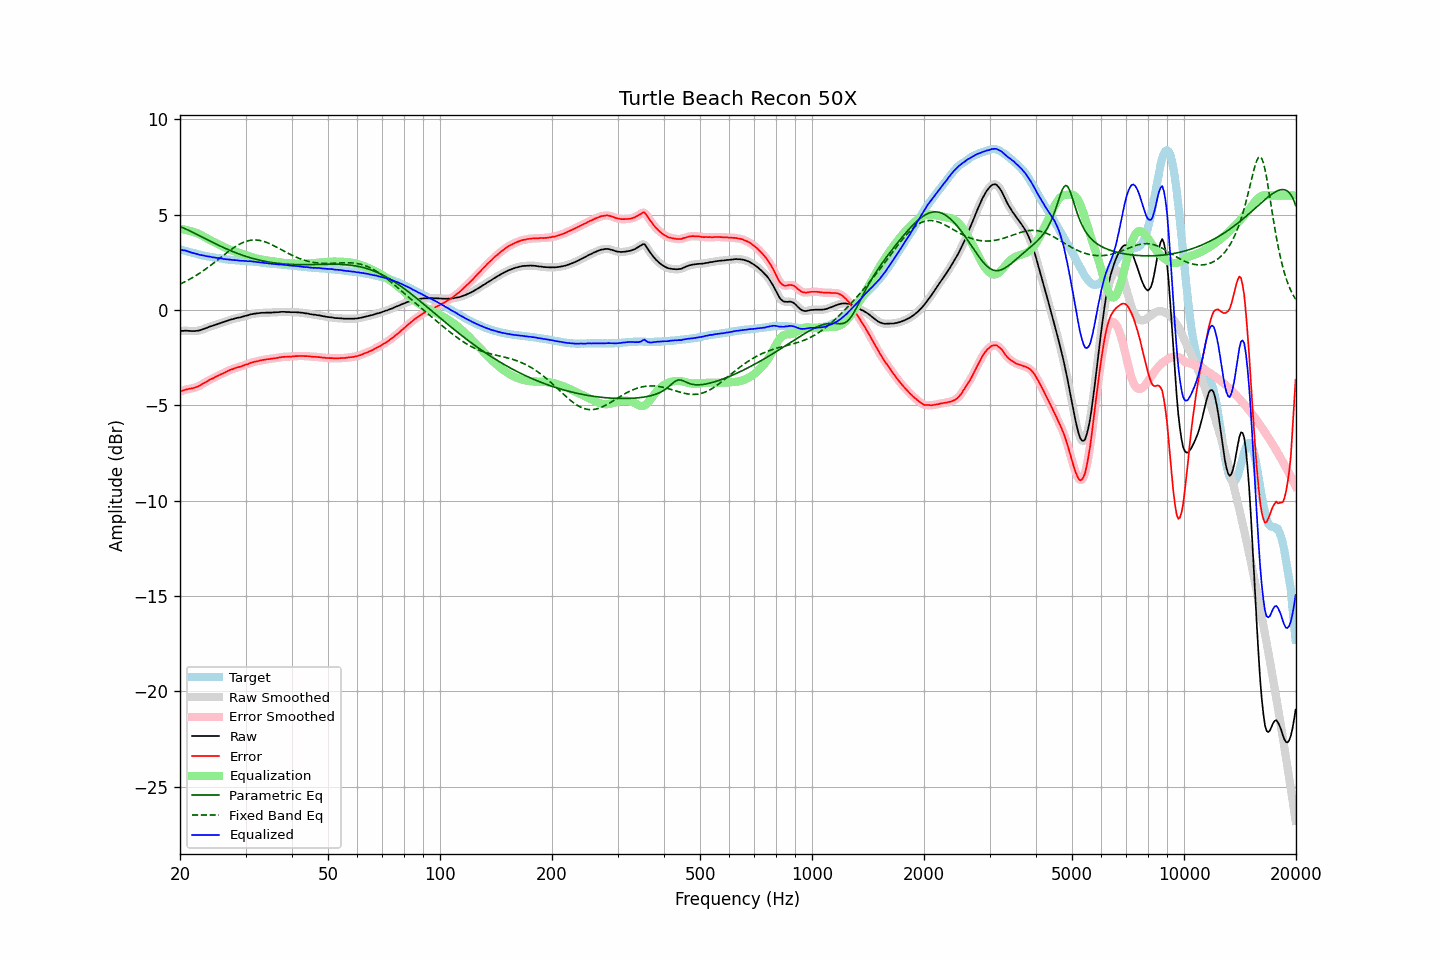

The file beside this chart, header and first rows:
frequency, raw, error, smoothed, error_smoothed, equalization, parametric_eq, fixed_band_eq, equalized_raw, equalized_smoothed, target
20.00, -1.11, -4.28, -1.11, -4.29, 4.26, 4.37, 1.35, 3.15, 3.15, 3.17
20.20, -1.10, -4.25, -1.10, -4.25, 4.25, 4.34, 1.39, 3.15, 3.15, 3.15
20.40, -1.10, -4.22, -1.10, -4.22, 4.23, 4.30, 1.43, 3.13, 3.13, 3.12
20.61, -1.09, -4.19, -1.09, -4.20, 4.21, 4.27, 1.47, 3.12, 3.12, 3.10
20.81, -1.09, -4.17, -1.09, -4.17, 4.19, 4.23, 1.52, 3.10, 3.10, 3.08
21.02, -1.10, -4.15, -1.10, -4.15, 4.17, 4.19, 1.56, 3.07, 3.07, 3.05
21.23, -1.10, -4.13, -1.10, -4.14, 4.14, 4.15, 1.61, 3.04, 3.04, 3.03
21.44, -1.11, -4.12, -1.11, -4.12, 4.12, 4.11, 1.66, 3.01, 3.01, 3.01
21.66, -1.11, -4.10, -1.11, -4.10, 4.10, 4.07, 1.71, 2.99, 2.99, 2.99
21.87, -1.11, -4.08, -1.11, -4.08, 4.07, 4.03, 1.76, 2.96, 2.97, 2.97
22.09, -1.10, -4.05, -1.10, -4.05, 4.05, 3.98, 1.81, 2.95, 2.94, 2.95
22.31, -1.09, -4.02, -1.09, -4.02, 4.01, 3.94, 1.86, 2.92, 2.92, 2.93
22.54, -1.08, -3.98, -1.07, -3.98, 3.97, 3.90, 1.91, 2.89, 2.90, 2.90
22.76, -1.05, -3.93, -1.05, -3.93, 3.93, 3.86, 1.97, 2.88, 2.88, 2.88
22.99, -1.02, -3.88, -1.02, -3.88, 3.89, 3.81, 2.03, 2.86, 2.86, 2.86
23.22, -0.99, -3.83, -0.99, -3.83, 3.84, 3.77, 2.09, 2.85, 2.85, 2.84
23.45, -0.96, -3.79, -0.96, -3.79, 3.79, 3.73, 2.15, 2.83, 2.83, 2.83
23.69, -0.93, -3.74, -0.93, -3.74, 3.74, 3.68, 2.21, 2.81, 2.82, 2.81
23.92, -0.89, -3.69, -0.89, -3.69, 3.69, 3.64, 2.27, 2.80, 2.80, 2.80
24.16, -0.86, -3.64, -0.86, -3.65, 3.65, 3.60, 2.33, 2.79, 2.78, 2.78
24.40, -0.84, -3.61, -0.84, -3.60, 3.60, 3.56, 2.40, 2.76, 2.77, 2.77
24.65, -0.81, -3.57, -0.81, -3.56, 3.56, 3.51, 2.46, 2.75, 2.75, 2.76
24.89, -0.78, -3.52, -0.78, -3.52, 3.52, 3.47, 2.53, 2.74, 2.74, 2.74
25.14, -0.75, -3.48, -0.75, -3.48, 3.48, 3.43, 2.59, 2.73, 2.73, 2.73
25.39, -0.72, -3.44, -0.72, -3.43, 3.44, 3.39, 2.66, 2.72, 2.72, 2.72
25.65, -0.69, -3.40, -0.69, -3.40, 3.40, 3.35, 2.73, 2.71, 2.71, 2.71
25.91, -0.66, -3.36, -0.66, -3.36, 3.35, 3.31, 2.79, 2.69, 2.69, 2.70
26.16, -0.64, -3.32, -0.64, -3.32, 3.31, 3.27, 2.86, 2.67, 2.68, 2.68
26.43, -0.61, -3.27, -0.61, -3.28, 3.27, 3.23, 2.93, 2.66, 2.66, 2.66
26.69, -0.58, -3.23, -0.58, -3.23, 3.23, 3.20, 2.99, 2.65, 2.65, 2.65
26.96, -0.55, -3.19, -0.55, -3.19, 3.20, 3.16, 3.06, 2.65, 2.65, 2.64
27.23, -0.52, -3.15, -0.52, -3.16, 3.16, 3.12, 3.12, 2.64, 2.64, 2.63
27.50, -0.50, -3.12, -0.50, -3.12, 3.13, 3.09, 3.18, 2.63, 2.63, 2.62
27.77, -0.48, -3.10, -0.48, -3.09, 3.09, 3.05, 3.24, 2.61, 2.62, 2.62
28.05, -0.45, -3.06, -0.45, -3.06, 3.06, 3.02, 3.30, 2.61, 2.61, 2.61
28.33, -0.43, -3.03, -0.43, -3.03, 3.04, 2.99, 3.35, 2.61, 2.61, 2.60
28.62, -0.41, -3.01, -0.41, -3.01, 3.01, 2.96, 3.40, 2.60, 2.60, 2.60
28.90, -0.40, -2.99, -0.40, -2.99, 2.98, 2.92, 3.45, 2.58, 2.59, 2.59
29.19, -0.38, -2.97, -0.38, -2.96, 2.96, 2.89, 3.49, 2.58, 2.58, 2.59
29.48, -0.35, -2.93, -0.35, -2.93, 2.93, 2.86, 3.53, 2.58, 2.58, 2.58
29.78, -0.33, -2.90, -0.33, -2.90, 2.90, 2.84, 3.56, 2.57, 2.57, 2.57
30.08, -0.30, -2.86, -0.31, -2.87, 2.87, 2.81, 3.59, 2.57, 2.56, 2.56
30.38, -0.29, -2.85, -0.28, -2.84, 2.84, 2.78, 3.62, 2.55, 2.56, 2.56
30.68, -0.26, -2.81, -0.26, -2.81, 2.81, 2.76, 3.64, 2.55, 2.55, 2.55
30.99, -0.23, -2.77, -0.24, -2.78, 2.78, 2.73, 3.66, 2.55, 2.55, 2.54
31.30, -0.22, -2.76, -0.22, -2.75, 2.76, 2.71, 3.66, 2.54, 2.54, 2.54
31.61, -0.20, -2.73, -0.20, -2.73, 2.73, 2.68, 3.67, 2.53, 2.53, 2.53
31.93, -0.19, -2.71, -0.19, -2.71, 2.71, 2.66, 3.67, 2.52, 2.52, 2.52
32.24, -0.18, -2.69, -0.18, -2.69, 2.69, 2.64, 3.66, 2.51, 2.51, 2.52
32.57, -0.17, -2.67, -0.17, -2.67, 2.67, 2.62, 3.65, 2.50, 2.50, 2.50
32.89, -0.16, -2.65, -0.16, -2.65, 2.65, 2.60, 3.64, 2.49, 2.49, 2.49
33.22, -0.15, -2.63, -0.15, -2.63, 2.64, 2.58, 3.62, 2.49, 2.48, 2.48
33.55, -0.15, -2.62, -0.15, -2.62, 2.62, 2.56, 3.59, 2.47, 2.47, 2.47
33.89, -0.15, -2.61, -0.15, -2.60, 2.61, 2.55, 3.57, 2.46, 2.46, 2.46
34.23, -0.14, -2.59, -0.14, -2.59, 2.59, 2.53, 3.54, 2.45, 2.45, 2.45
34.57, -0.14, -2.58, -0.14, -2.58, 2.58, 2.51, 3.50, 2.44, 2.44, 2.44
34.92, -0.14, -2.57, -0.14, -2.57, 2.57, 2.50, 3.46, 2.43, 2.43, 2.43
35.27, -0.14, -2.56, -0.14, -2.56, 2.56, 2.49, 3.43, 2.42, 2.42, 2.42
35.62, -0.13, -2.55, -0.13, -2.55, 2.55, 2.47, 3.38, 2.42, 2.41, 2.42
35.97, -0.13, -2.54, -0.13, -2.54, 2.53, 2.46, 3.34, 2.40, 2.40, 2.41
... 635 more rows
